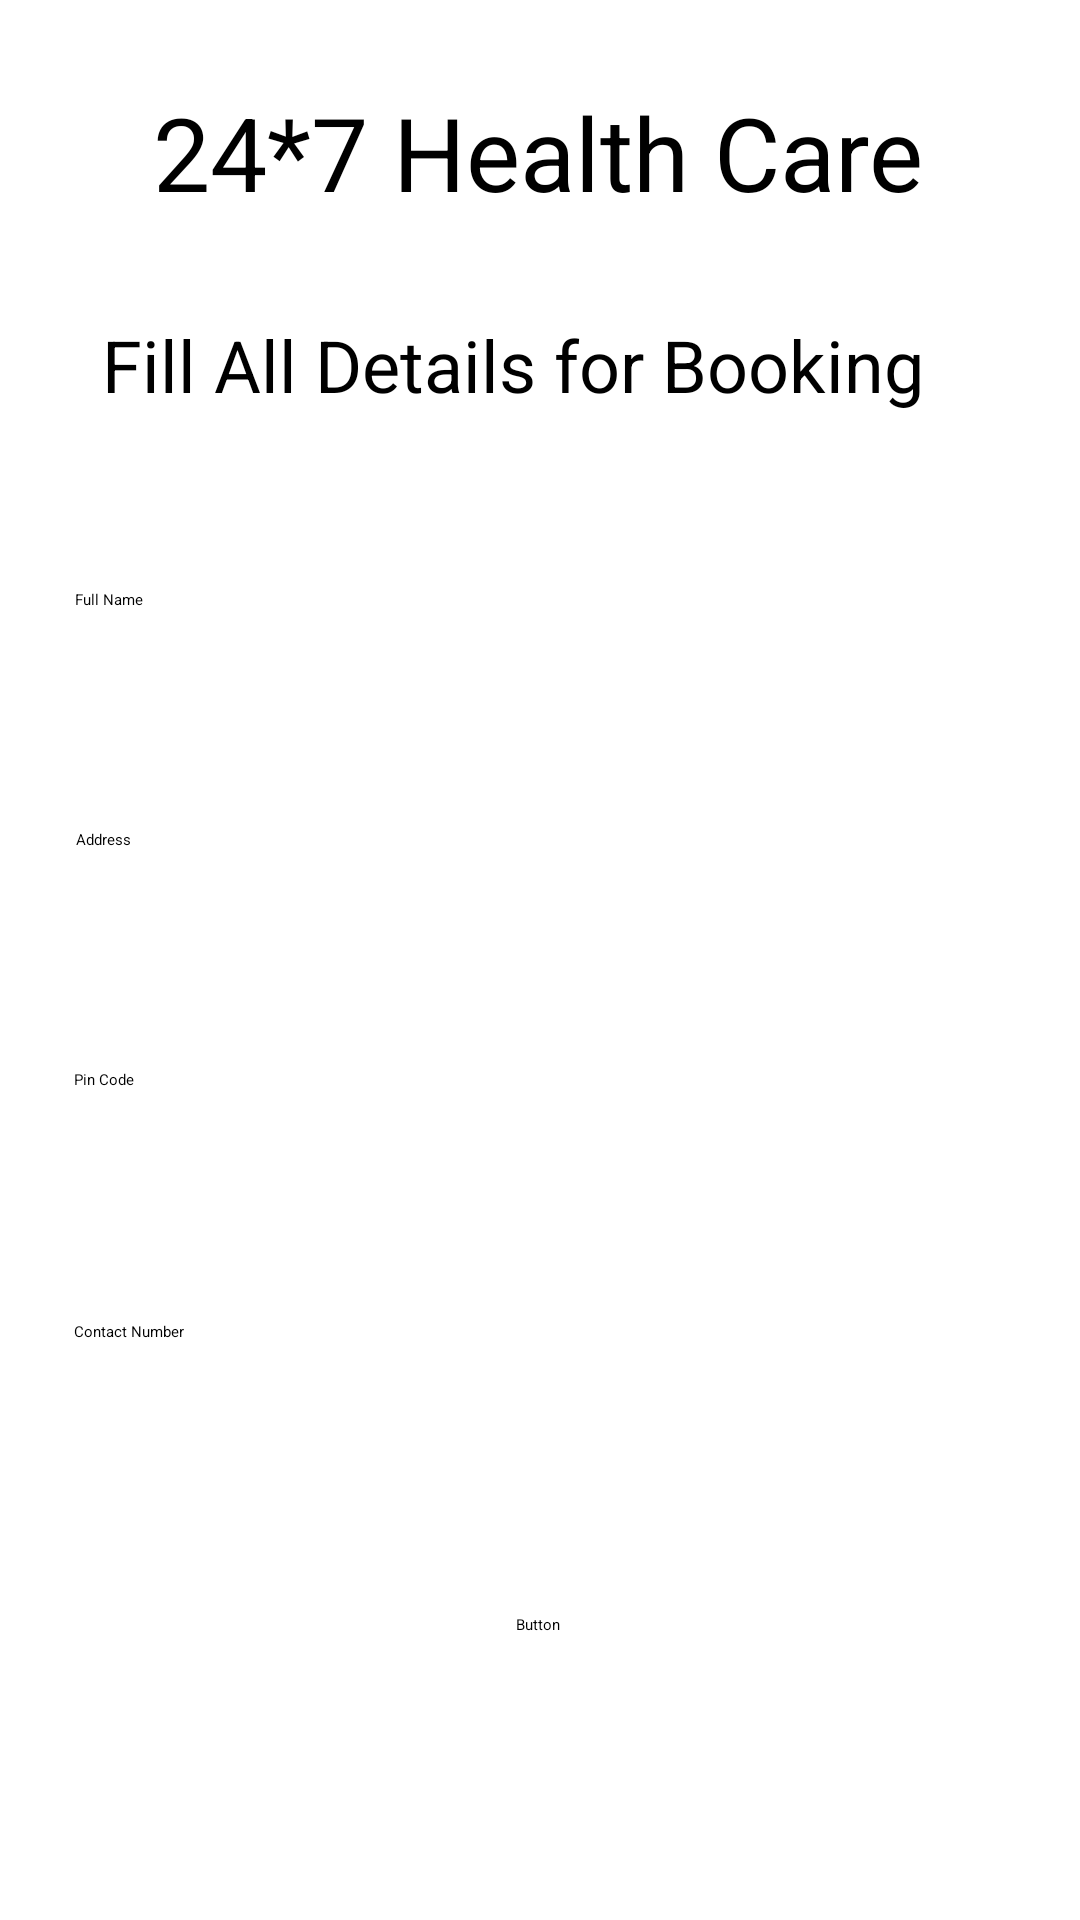

Here is an Android app screen rendered from its layout file. Give the layout XML and the strings, colors and styles it references.
<!-- AndroidManifest.xml: application theme Theme.Testbotnav -->
<!-- res/layout/activity_buy_medicine_book.xml -->
<?xml version="1.0" encoding="utf-8"?>
<androidx.constraintlayout.widget.ConstraintLayout xmlns:android="http://schemas.android.com/apk/res/android"
    xmlns:app="http://schemas.android.com/apk/res-auto"
    xmlns:tools="http://schemas.android.com/tools"
    android:layout_width="match_parent"
    android:layout_height="match_parent"
    tools:context=".BuyMedicineBookActivity">

    <Button
        android:id="@+id/buttonBMBBooking"
        android:layout_width="wrap_content"
        android:layout_height="wrap_content"
        android:text="Button"
        app:layout_constraintBottom_toBottomOf="parent"
        app:layout_constraintEnd_toEndOf="parent"
        app:layout_constraintHorizontal_bias="0.498"
        app:layout_constraintStart_toStartOf="parent"
        app:layout_constraintTop_toBottomOf="@+id/editTextBMBContactNumber"
        app:layout_constraintVertical_bias="0.386" />

    <EditText
        android:id="@+id/editTextBMBPincode"
        android:layout_width="310dp"
        android:layout_height="40dp"
        android:layout_marginTop="40dp"
        android:ems="10"
        android:inputType="textPersonName"
        android:text="Pin Code"
        app:layout_constraintEnd_toEndOf="parent"
        app:layout_constraintHorizontal_bias="0.495"
        app:layout_constraintStart_toStartOf="parent"
        app:layout_constraintTop_toBottomOf="@+id/editTextBMBAddress" />

    <EditText
        android:id="@+id/editTextBMBFullname"
        android:layout_width="310dp"
        android:layout_height="40dp"
        android:layout_marginTop="60dp"
        android:ems="10"
        android:inputType="textPersonName"
        android:text="Full Name"
        app:layout_constraintEnd_toEndOf="parent"
        app:layout_constraintHorizontal_bias="0.497"
        app:layout_constraintStart_toStartOf="parent"
        app:layout_constraintTop_toBottomOf="@+id/textViewBMPackage" />

    <EditText
        android:id="@+id/editTextBMBAddress"
        android:layout_width="310dp"
        android:layout_height="40dp"
        android:layout_marginTop="40dp"
        android:ems="10"
        android:inputType="textPersonName"
        android:text="Address"
        app:layout_constraintEnd_toEndOf="parent"
        app:layout_constraintHorizontal_bias="0.504"
        app:layout_constraintStart_toStartOf="parent"
        app:layout_constraintTop_toBottomOf="@+id/editTextBMBFullname" />

    <EditText
        android:id="@+id/editTextBMBContactNumber"
        android:layout_width="310dp"
        android:layout_height="38dp"
        android:layout_marginTop="44dp"
        android:ems="10"
        android:inputType="textPersonName"
        android:text="Contact Number"
        app:layout_constraintEnd_toEndOf="parent"
        app:layout_constraintHorizontal_bias="0.495"
        app:layout_constraintStart_toStartOf="parent"
        app:layout_constraintTop_toBottomOf="@+id/editTextBMBPincode" />

    <TextView
        android:id="@+id/textViewBMPackage"
        android:layout_width="292dp"
        android:layout_height="31dp"
        android:layout_marginTop="32dp"
        android:text="Fill All Details for Booking"
        android:textSize="24sp"
        app:layout_constraintEnd_toEndOf="parent"
        app:layout_constraintStart_toStartOf="parent"
        app:layout_constraintTop_toBottomOf="@+id/textView_logo" />

    <TextView
        android:id="@+id/textView_logo"
        android:layout_width="wrap_content"
        android:layout_height="wrap_content"
        android:layout_marginTop="28dp"
        android:text="24*7 Health Care"
        android:textSize="34sp"
        app:layout_constraintBottom_toTopOf="@+id/textViewBMTitle"
        app:layout_constraintEnd_toEndOf="parent"
        app:layout_constraintHorizontal_bias="0.496"
        app:layout_constraintStart_toStartOf="parent"
        app:layout_constraintTop_toTopOf="parent" />

</androidx.constraintlayout.widget.ConstraintLayout>
<!-- resources referenced by this layout -->
<resources>

</resources>
